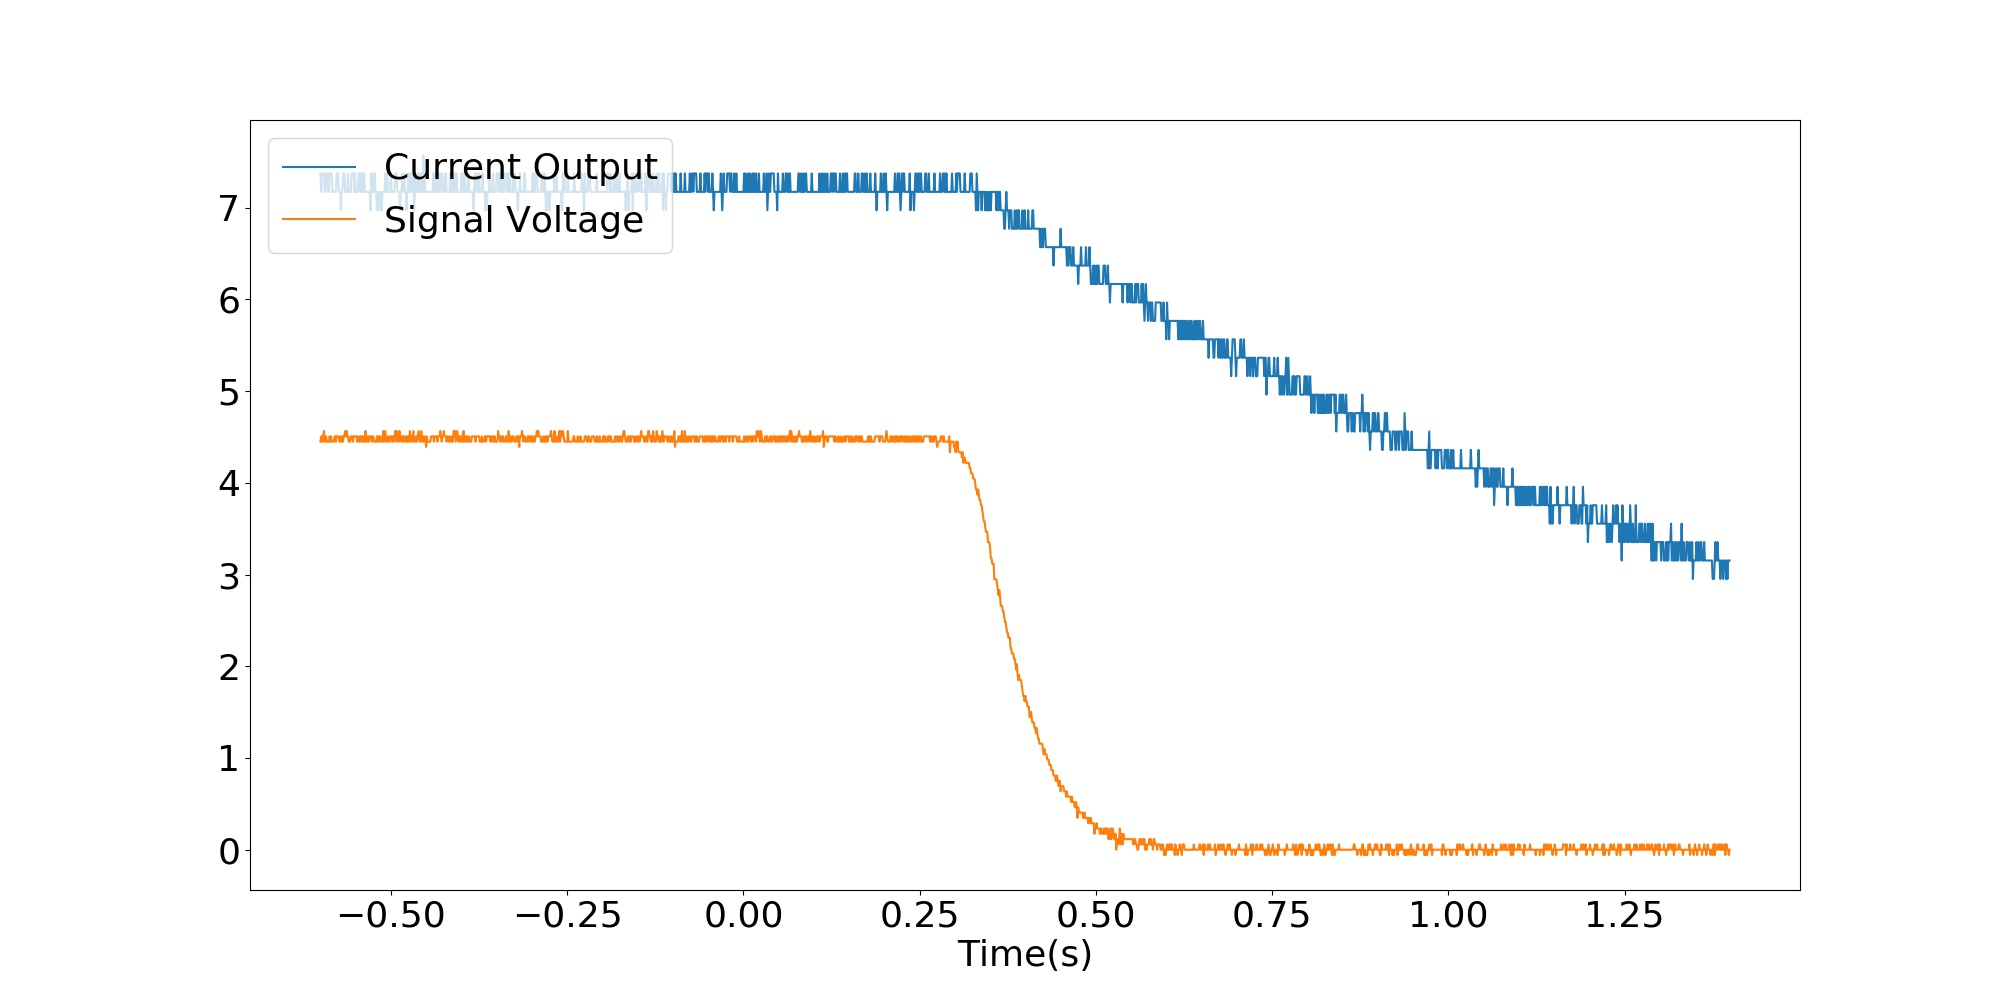

Values plotted in this chart, from the file beside it:
x-axis, 1, 2
second, Volt, Volt
-600.00E-03, +7.37469E+00, +309.55E-03
-599.00E-03, +7.17368E+00, +313.57E-03
-598.00E-03, +7.37469E+00, +313.57E-03
-597.00E-03, +7.37469E+00, +309.55E-03
-596.00E-03, +7.37469E+00, +313.57E-03
-595.00E-03, +7.37469E+00, +317.59E-03
-594.00E-03, +7.17368E+00, +309.55E-03
-593.00E-03, +7.17368E+00, +309.55E-03
-592.00E-03, +7.37469E+00, +313.57E-03
-591.00E-03, +7.37469E+00, +309.55E-03
-590.00E-03, +7.37469E+00, +309.55E-03
-589.00E-03, +7.17368E+00, +309.55E-03
-588.00E-03, +7.17368E+00, +309.55E-03
-587.00E-03, +7.37469E+00, +313.57E-03
-586.00E-03, +7.37469E+00, +309.55E-03
-585.00E-03, +7.37469E+00, +313.57E-03
-584.00E-03, +7.37469E+00, +309.55E-03
-583.00E-03, +7.17368E+00, +309.55E-03
-582.00E-03, +7.17368E+00, +309.55E-03
-581.00E-03, +7.17368E+00, +309.55E-03
-580.00E-03, +7.17368E+00, +313.57E-03
-579.00E-03, +7.17368E+00, +313.57E-03
-578.00E-03, +7.17368E+00, +309.55E-03
-577.00E-03, +7.37469E+00, +313.57E-03
-576.00E-03, +7.37469E+00, +313.57E-03
-575.00E-03, +7.37469E+00, +313.57E-03
-574.00E-03, +7.17368E+00, +313.57E-03
-573.00E-03, +7.17368E+00, +309.55E-03
-572.00E-03, +7.17368E+00, +309.55E-03
-571.00E-03, +6.97268E+00, +313.57E-03
-570.00E-03, +7.17368E+00, +309.55E-03
-569.00E-03, +7.17368E+00, +313.57E-03
-568.00E-03, +7.37469E+00, +309.55E-03
-567.00E-03, +7.37469E+00, +313.57E-03
-566.00E-03, +7.37469E+00, +313.57E-03
-565.00E-03, +7.17368E+00, +317.59E-03
-564.00E-03, +7.17368E+00, +313.57E-03
-563.00E-03, +7.17368E+00, +317.59E-03
-562.00E-03, +7.17368E+00, +313.57E-03
-561.00E-03, +7.37469E+00, +313.57E-03
-560.00E-03, +7.17368E+00, +309.55E-03
-559.00E-03, +7.17368E+00, +309.55E-03
-558.00E-03, +7.17368E+00, +309.55E-03
-557.00E-03, +7.17368E+00, +313.57E-03
-556.00E-03, +7.37469E+00, +313.57E-03
-555.00E-03, +7.37469E+00, +313.57E-03
-554.00E-03, +7.37469E+00, +309.55E-03
-553.00E-03, +7.37469E+00, +313.57E-03
-552.00E-03, +7.17368E+00, +313.57E-03
-551.00E-03, +7.37469E+00, +313.57E-03
-550.00E-03, +7.17368E+00, +313.57E-03
-549.00E-03, +7.17368E+00, +313.57E-03
-548.00E-03, +7.17368E+00, +309.55E-03
-547.00E-03, +7.17368E+00, +313.57E-03
-546.00E-03, +7.37469E+00, +309.55E-03
-545.00E-03, +7.37469E+00, +309.55E-03
-544.00E-03, +7.17368E+00, +313.57E-03
-543.00E-03, +7.37469E+00, +313.57E-03
-542.00E-03, +7.17368E+00, +309.55E-03
... 1,941 more rows
